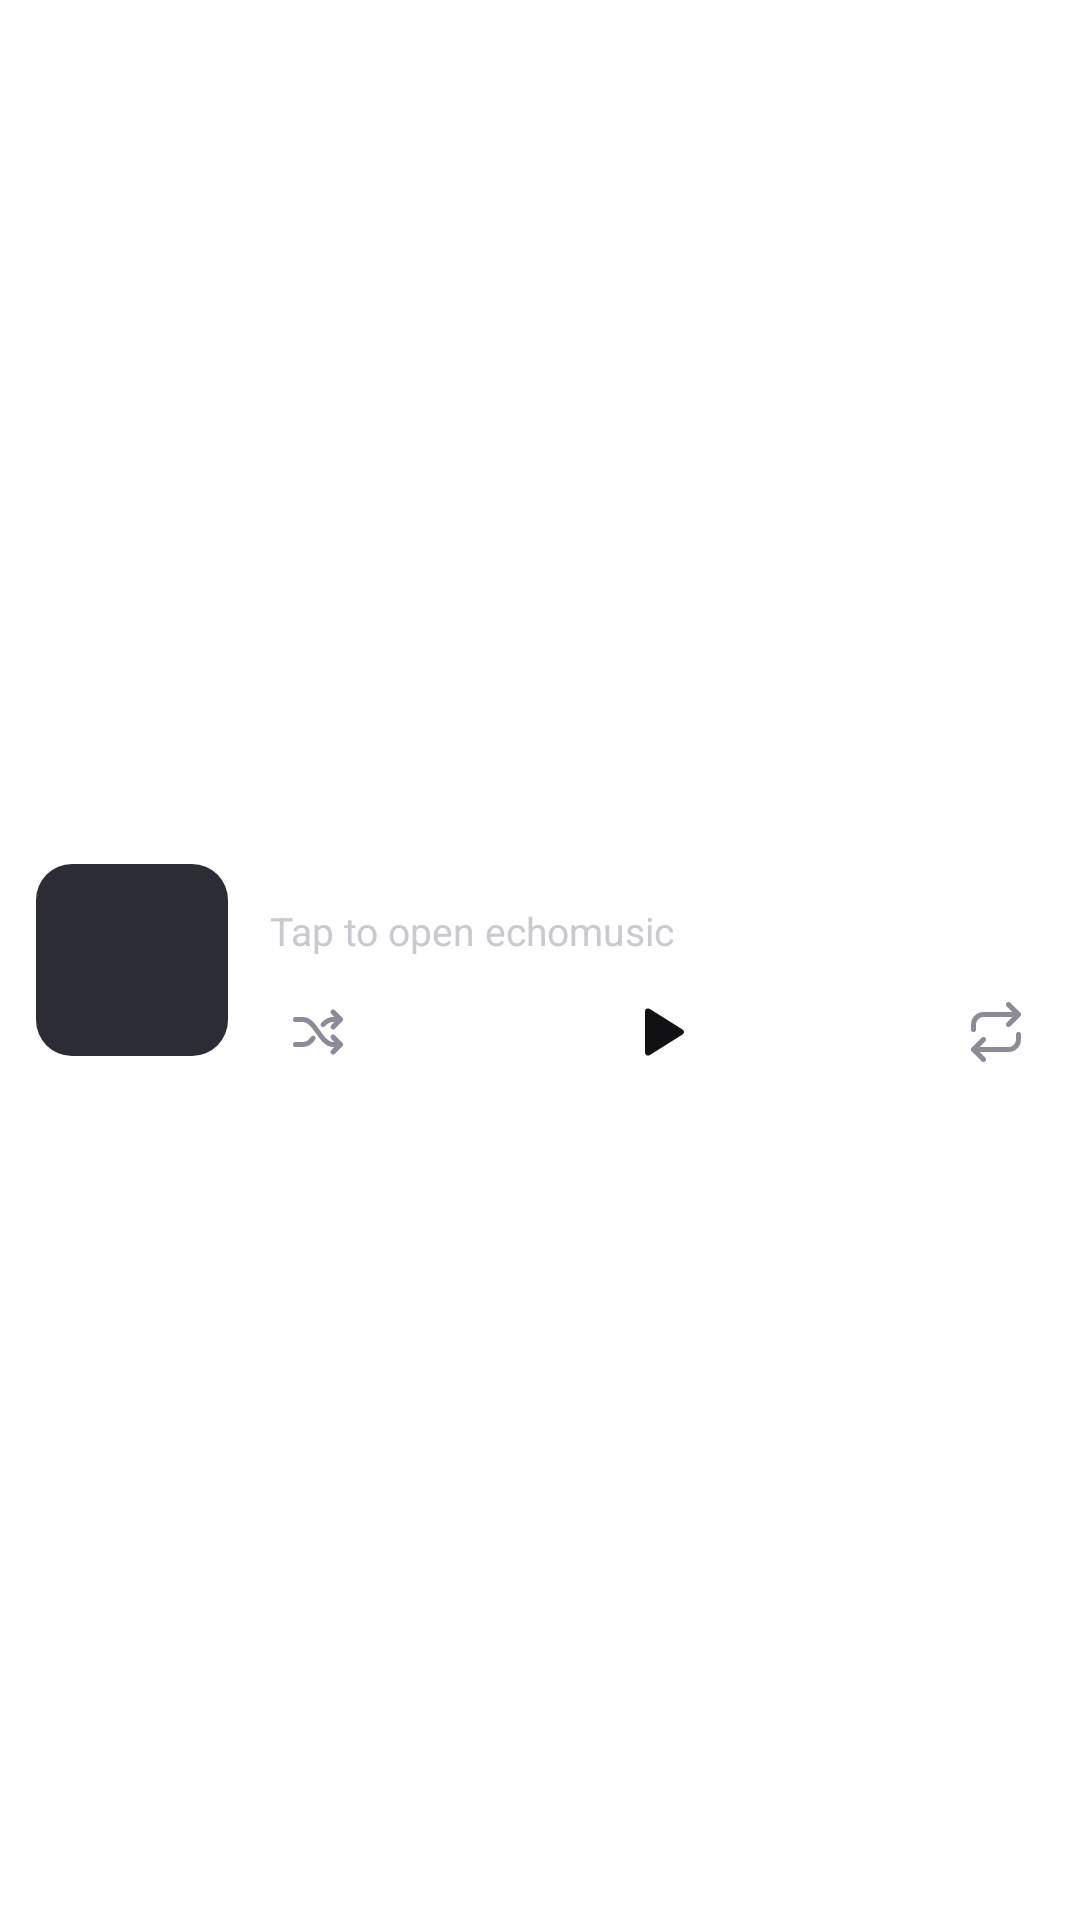

Produce the Android XML layout that renders to this screen, including the resource entries it uses.
<!-- AndroidManifest.xml: application theme Theme.echomusic -->
<!-- res/layout/widget_adaptive_compact.xml -->
<?xml version="1.0" encoding="utf-8"?>
<LinearLayout xmlns:android="http://schemas.android.com/apk/res/android"
    android:id="@+id/widget_adaptive_root"
    android:layout_width="match_parent"
    android:layout_height="match_parent"
    android:background="@drawable/widget_adaptive_card_bg"
    android:gravity="center_vertical"
    android:orientation="horizontal"
    android:padding="12dp">

    
    <FrameLayout
        android:id="@+id/widget_album_art_container"
        android:layout_width="64dp"
        android:layout_height="64dp"
        android:background="@drawable/widget_thumbnail_squircle_bg">

        <ImageView
            android:id="@+id/widget_placeholder_icon"
            android:layout_width="28dp"
            android:layout_height="28dp"
            android:layout_gravity="center"
            android:scaleType="fitCenter"
            android:src="@drawable/ic_widget_music_note"
            android:contentDescription="@string/album_art" />

        <ImageView
            android:id="@+id/widget_album_art"
            android:layout_width="match_parent"
            android:layout_height="match_parent"
            android:scaleType="centerCrop"
            android:contentDescription="@string/album_art" />
    </FrameLayout>

    
    <LinearLayout
        android:layout_width="0dp"
        android:layout_height="wrap_content"
        android:layout_marginStart="14dp"
        android:layout_weight="1"
        android:orientation="vertical">

        
        <TextView
            android:id="@+id/widget_song_title"
            android:layout_width="match_parent"
            android:layout_height="wrap_content"
            android:ellipsize="end"
            android:maxLines="1"
            android:text="@string/no_song_playing"
            android:textColor="@color/widget_text_title"
            android:textSize="15sp"
            android:textStyle="bold" />

        <TextView
            android:id="@+id/widget_artist_name"
            android:layout_width="match_parent"
            android:layout_height="wrap_content"
            android:layout_marginTop="2dp"
            android:ellipsize="end"
            android:maxLines="1"
            android:text="@string/tap_to_open"
            android:textColor="@color/widget_text_subtitle"
            android:textSize="13sp" />

        
        <LinearLayout
            android:layout_width="match_parent"
            android:layout_height="wrap_content"
            android:layout_marginTop="8dp"
            android:gravity="center_vertical"
            android:orientation="horizontal">

            
            <FrameLayout
                android:id="@+id/widget_shuffle_button"
                android:layout_width="32dp"
                android:layout_height="32dp">

                <ImageView
                    android:id="@+id/widget_shuffle_icon"
                    android:layout_width="20dp"
                    android:layout_height="20dp"
                    android:layout_gravity="center"
                    android:scaleType="fitCenter"
                    android:src="@drawable/ic_widget_shuffle_off"
                    android:contentDescription="@string/shuffle_playlist_first" />
            </FrameLayout>

            <FrameLayout
                android:layout_width="0dp"
                android:layout_height="1dp"
                android:layout_weight="1" />

            
            <FrameLayout
                android:id="@+id/widget_prev_button"
                android:layout_width="32dp"
                android:layout_height="32dp">

                <ImageView
                    android:layout_width="22dp"
                    android:layout_height="22dp"
                    android:layout_gravity="center"
                    android:scaleType="fitCenter"
                    android:src="@drawable/ic_widget_skip_prev_white"
                    android:contentDescription="@string/previous" />
            </FrameLayout>

            <FrameLayout
                android:layout_width="0dp"
                android:layout_height="1dp"
                android:layout_weight="1" />

            
            <FrameLayout
                android:id="@+id/widget_play_pause_button"
                android:layout_width="34dp"
                android:layout_height="34dp">

                <ImageView
                    android:id="@+id/widget_play_pause_icon"
                    android:layout_width="24dp"
                    android:layout_height="24dp"
                    android:layout_gravity="center"
                    android:scaleType="fitCenter"
                    android:src="@drawable/ic_widget_play_bold_white"
                    android:contentDescription="@string/play_pause" />
            </FrameLayout>

            <FrameLayout
                android:layout_width="0dp"
                android:layout_height="1dp"
                android:layout_weight="1" />

            
            <FrameLayout
                android:id="@+id/widget_next_button"
                android:layout_width="32dp"
                android:layout_height="32dp">

                <ImageView
                    android:layout_width="22dp"
                    android:layout_height="22dp"
                    android:layout_gravity="center"
                    android:scaleType="fitCenter"
                    android:src="@drawable/ic_widget_skip_next_white"
                    android:contentDescription="@string/next" />
            </FrameLayout>

            <FrameLayout
                android:layout_width="0dp"
                android:layout_height="1dp"
                android:layout_weight="1" />

            
            <FrameLayout
                android:id="@+id/widget_repeat_button"
                android:layout_width="32dp"
                android:layout_height="32dp">

                <ImageView
                    android:id="@+id/widget_repeat_icon"
                    android:layout_width="20dp"
                    android:layout_height="20dp"
                    android:layout_gravity="center"
                    android:scaleType="fitCenter"
                    android:src="@drawable/ic_widget_repeat_off"
                    android:contentDescription="@string/remember_shuffle_and_repeat" />
            </FrameLayout>
        </LinearLayout>
    </LinearLayout>
</LinearLayout>
<!-- resources referenced by this layout -->
<resources>
  <color name="widget_text_subtitle">#C9C9D0</color>
  <color name="widget_text_title">#FFFFFF</color>
  <!-- drawable ic_widget_play_bold_white (drawable) -->
  <?xml version="1.0" encoding="utf-8"?>
  <vector xmlns:android="http://schemas.android.com/apk/res/android"
      android:width="26dp"
      android:height="26dp"
      android:viewportWidth="24"
      android:viewportHeight="24">
      <path
          android:fillColor="#111114"
          android:pathData="M8,5.14v13.72a1,1 0 0,0 1.5,0.86l11,-6.86a1,1 0 0,0 0,-1.72l-11,-6.86a1,1 0 0,0 -1.5,0.86z"/>
  </vector>
  <!-- drawable ic_widget_repeat_off (drawable) -->
  <vector xmlns:android="http://schemas.android.com/apk/res/android"
      android:width="24dp"
      android:height="24dp"
      android:viewportWidth="24"
      android:viewportHeight="24">
      <path
          android:pathData="M17 1l4 4-4 4M3 11V9a4 4 0 0 1 4-4h14M7 23l-4-4 4-4M21 13v2a4 4 0 0 1-4 4H3"
          android:strokeColor="@color/widget_icon_dimmed"
          android:strokeLineCap="round"
          android:strokeLineJoin="round"
          android:strokeWidth="2" />
  </vector>
  <!-- drawable ic_widget_shuffle_off (drawable) -->
  <vector xmlns:android="http://schemas.android.com/apk/res/android"
      android:width="24dp"
      android:height="24dp"
      android:viewportWidth="24"
      android:viewportHeight="24">
      <path
          android:pathData="M3 7h3c5 0 7 10 12 10h3m0 0-3-3m3 3-3 3M3 17h3c1.8 0 3-1 4-2.5M14 9c1-1 2.5-2 4-2h3m0 0-3-3m3 3-3 3"
          android:strokeColor="@color/widget_icon_dimmed"
          android:strokeLineCap="round"
          android:strokeLineJoin="round"
          android:strokeWidth="2" />
  </vector>
  <!-- drawable ic_widget_skip_next_white (drawable) -->
  <vector xmlns:android="http://schemas.android.com/apk/res/android"
      android:width="24dp"
      android:height="24dp"
      android:viewportWidth="24"
      android:viewportHeight="24">
      <path
          android:pathData="M6,5 L16,12 L6,19 Z M18,5 V19"
          android:strokeColor="@color/widget_icon_tint"
          android:strokeLineCap="round"
          android:strokeLineJoin="round"
          android:strokeWidth="2" />
  </vector>
  <!-- drawable widget_thumbnail_squircle_bg (drawable) -->
  <?xml version="1.0" encoding="utf-8"?>
  <shape xmlns:android="http://schemas.android.com/apk/res/android"
      android:shape="rectangle">
      <solid android:color="@color/widget_thumbnail_placeholder_bg" />
      <corners android:radius="12dp" />
  </shape>
  <string name="album_art">Album art</string>
  <string name="next">Next</string>
  <string name="no_song_playing">No song playing</string>
  <string name="play_pause">Play/Pause</string>
  <string name="previous">Previous</string>
  <string name="remember_shuffle_and_repeat">Remember shuffle and repeat</string>
  <string name="shuffle_playlist_first">Shuffle playlist/album first</string>
  <string name="tap_to_open">Tap to open echomusic</string>
  <style name="Theme.echomusic" parent="android:Theme.Material.Light.NoActionBar">
          <item name="android:windowContentOverlay">@null</item>
          <item name="android:windowDrawsSystemBarBackgrounds">true</item>
          <item name="android:windowMinWidthMinor">100%</item>
          <item name="android:windowMinWidthMajor">100%</item>
          <item name="android:windowNoTitle">true</item>
          <item name="android:windowBackground">#ffffff</item>
          <item name="android:enforceNavigationBarContrast" tools:ignore="NewApi">false</item>
          <item name="android:statusBarColor">@android:color/transparent</item>
          <item name="android:navigationBarColor">@android:color/transparent</item>
      </style>
  <color name="widget_icon_dimmed">#8C8C98</color>
  <color name="widget_icon_tint">#FFFFFF</color>
  <color name="widget_thumbnail_placeholder_bg">#2C2C34</color>
</resources>
